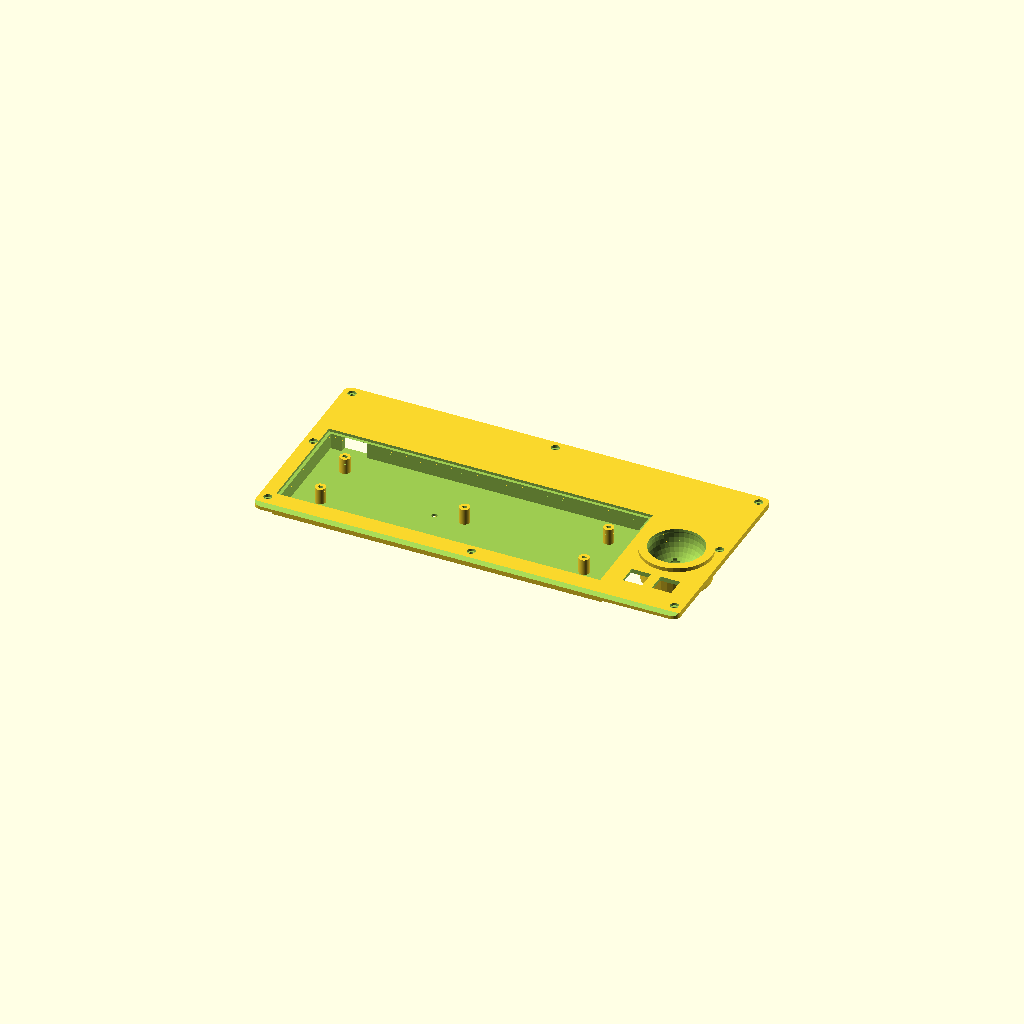
Cell 1: the model at its default parameters.
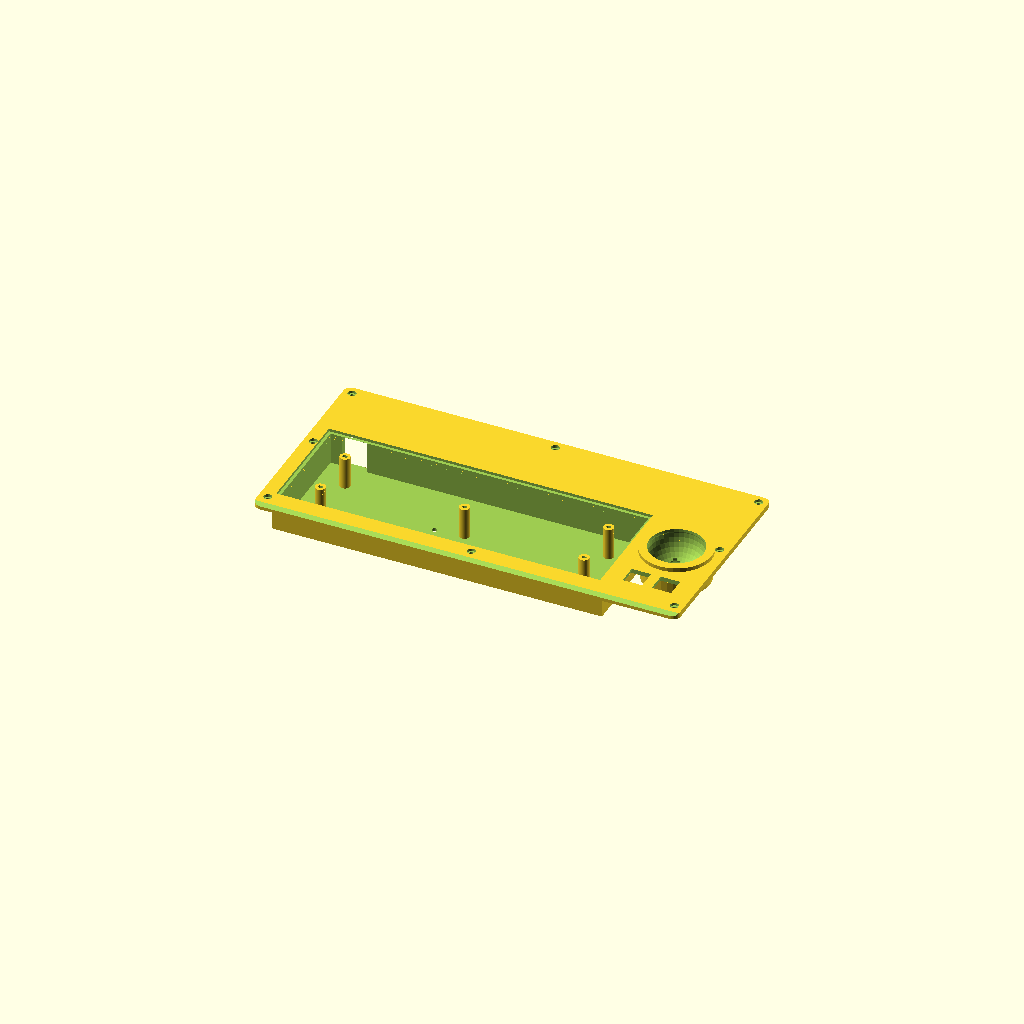
Cell 2: tray_drop_z = 23 (everything else at default).
One fixed orthographic camera (rotation 55°, 0°, 25°; colour scheme Cornfield) for every cell.
Source of the model, cad/base_top_deck.scad:
// ============================================================================
// ns-conv: Nintendo Switch v1 (Erista) -> Clamshell Cyberdeck Conversion
// File: cad/base_top_deck.scad
// Part: Base Top Deck — Recessed Drop x MIT Planck Rev 6 Tray + Right-Side
//       38mm QMK Trackball Socket (Translucent Lilac SLA)
// Features:
//   - Full-width top plate (306 x 146 x 4.0 mm) + 11.0mm recessed Planck tray
//   - 2.0mm solid SLA barrier floor beneath the Planck PCB (physically and
//     thermally isolating the hotswap sockets from the INIU power bank below)
//   - 5x Slotted M2 OLKB Planck Rev 6 mounting bosses + 2.0mm perimeter shelf
//   - Integrated Right-Side Contoured 38.0mm Trackball Cup with 3x MR63ZZ
//     (3x6x2.5mm) roller bearing seats at 120-deg intervals, optical sensor
//     aperture, and underside PMW3360 / Ploopy Nano sensor mounting pocket
//   - 2x Optional 14.0x14.0mm Cherry MX thumb-click switch cutouts below ball
// ============================================================================

include <config.scad>

// Coordinate system matches base_bottom.scad:
// X=0 at center, Y=0 at front edge, Z=0 at top surface of base_bottom (Z=24.5mm in assembly)

deck_plate_d = deck_d - 16.0; // Leaves rear 16.0mm hinge spine exposed on base_bottom
tray_drop_z  = 11.5;          // Depth of Planck PCB pocket below top deck plane
barrier_t    = 2.0;           // Solid SLA floor thickness isolating Planck from power bank

// Same 8x M3 Mounting Boss X/Y coordinates as base_bottom.scad
base_boss_pts = [
    [-deck_w/2 + 6.5,  10.0],
    [ 0.0,             10.0],
    [ deck_w/2 - 6.5,  10.0],
    [-deck_w/2 + 6.5,  80.0],
    [ deck_w/2 - 6.5,  80.0],
    [-deck_w/2 + 6.5,  140.0],
    [ 0.0,             140.0],
    [ deck_w/2 - 6.5,  140.0]
];

module base_top_deck() {
    difference() {
        union() {
            // 1. Main Top Deck Plate (Z = 0 to base_top_h = 4.0mm)
            difference() {
                rounded_box_xcenter(deck_w, deck_plate_d, base_top_h, corner_r);
                // Front wrist comfort bevel matching base_bottom
                translate([-deck_w/2 - 1, -1.0, base_top_h - 2.2])
                    rotate([28, 0, 0])
                        cube([deck_w + 2, 8.0, 6.0]);
            }

            // 2. Dropped Planck Tray Box & 2.0mm Power-Bank Isolation Floor
            //    Extends downward into base_bottom cavity (Z = -tray_drop_z to 0)
            translate([planck_x0 - wall_thick, planck_y0 - wall_thick, -tray_drop_z])
                cube([
                    planck_w + 2*wall_thick,
                    planck_d + 2*wall_thick,
                    tray_drop_z + eps
                ]);

            // 3. Contoured 38.0mm Trackball Socket Housing (Right of Planck)
            translate([tball_cx, tball_cy, 0]) {
                // Raised ergonomic volcano rim (+3.5mm above deck) + lower cup (-16.5mm below deck)
                translate([0, 0, -16.5])
                    cylinder(d1 = tball_d + 10.0, d2 = tball_d + 13.0, h = 16.5 + base_top_h + 3.0);
            }

            // 4. Underside Locator Lip around Perimeter (drops 1.8mm into base_bottom)
            translate([0, wall_thick + sla_clear_slip, -1.8])
                difference() {
                    rounded_box_xcenter(
                        deck_w - 2*(wall_thick + sla_clear_slip),
                        deck_plate_d - wall_thick - sla_clear_slip,
                        1.8 + eps,
                        corner_r - wall_thick
                    );
                    translate([0, rib_thick, -eps])
                        rounded_box_xcenter(
                            deck_w - 2*(wall_thick + sla_clear_slip + rib_thick),
                            deck_plate_d - wall_thick - 2*rib_thick,
                            1.8 + 3*eps,
                            corner_r - wall_thick - rib_thick
                        );
                }
        }

        // ====================================================================
        // SUBTRACTIONS (Planck Recess, M2 Bosses, Trackball Cup, MX Switches)
        // ====================================================================

        // A. Drop x MIT Planck Switch Plate Upper Recess (233.4 x 81.4 x 2.0mm)
        //    Supports the 1.5mm switch plate on a 2.0mm perimeter ledge
        translate([
            planck_x0 - sla_clear_slip,
            planck_y0 - sla_clear_slip,
            base_top_h - (planck_plate_t + 0.5)
        ])
            cube([
                planck_w + 2*sla_clear_slip,
                planck_d + 2*sla_clear_slip,
                planck_plate_t + 1.0
            ]);

        // B. Planck PCB & Hotswap Socket Inner Cavity (inset by planck_lip_w = 2.0mm)
        //    Leaves a solid 2.0mm barrier floor at the bottom (Z = -tray_drop_z to -tray_drop_z + barrier_t)
        difference() {
            translate([
                planck_x0 + planck_lip_w,
                planck_y0 + planck_lip_w,
                -tray_drop_z + barrier_t
            ])
                cube([
                    planck_w - 2*planck_lip_w,
                    planck_d - 2*planck_lip_w,
                    tray_drop_z + base_top_h
                ]);

            // Keep 5x OLKB Planck Rev 6 M2 Standoff Boss Pillars inside the cavity
            for (pt = planck_mount_pts) {
                translate([planck_x0 + pt[0], planck_y0 + pt[1], -tray_drop_z + barrier_t - eps])
                    cylinder(d = 7.5, h = (tray_drop_z - barrier_t) + (base_top_h - planck_plate_t - 0.5));
            }
        }

        // C. 5x Slotted M2 Through-Holes + Underside Hex Nut Traps for Planck PCB
        for (pt = planck_mount_pts) {
            translate([planck_x0 + pt[0], planck_y0 + pt[1], -tray_drop_z - eps]) {
                // +-0.8mm X/Y slot tolerance so both Lo-Pro and Hi-Pro Rev 6 plates align effortlessly
                hull() {
                    translate([-0.6, 0, 0]) cylinder(d = m2_thru_d, h = tray_drop_z + base_top_h + 2*eps);
                    translate([ 0.6, 0, 0]) cylinder(d = m2_thru_d, h = tray_drop_z + base_top_h + 2*eps);
                }
                hex_nut_trap(m2_nut_w, m2_nut_h + eps);
            }
        }

        // D. Planck Rear USB-C Receptacle & 15cm Cable Exit Window (CAB-02a)
        translate([
            planck_x0 + planck_usbc_x_off - 9.0,
            planck_y0 + planck_d - planck_lip_w - 1.0,
            -tray_drop_z + barrier_t
        ])
            cube([18.0, planck_lip_w + wall_thick + 3.0, tray_drop_z]);

        // E. Planck Bottom Reset Button Access Pinhole (Center-Left of Planck Floor)
        translate([planck_x0 + 96.0, planck_y0 + 38.0, -tray_drop_z - eps])
            cylinder(d = 4.0, h = barrier_t + 2*eps);

        // F. 38.0mm Trackball Spherical Socket & 3x MR63ZZ Roller Bearing Seats
        //    Ball center sits at Z = +2.5mm so 56% of the 38mm ball protrudes ergonomically
        tball_cz = 2.50;
        tball_r  = tball_d/2 + tball_cup_clear; // 19.65mm socket radius

        translate([tball_cx, tball_cy, tball_cz]) {
            // Spherical ball cavity
            sphere(r = tball_r);
            // Upper clearance bore so the 38.0mm ball drops in cleanly from the top
            cylinder(r = tball_r - 0.2, h = 25.0);

            // 3x MR63ZZ (3x6x2.5mm) Roller Bearing Seats at 120-deg intervals, 35-deg from bottom pole
            for (ang = [0, 120, 240]) {
                rotate([0, 0, ang + 30])
                    rotate([tball_bearing_ang, 0, 0])
                        translate([0, 0, -tball_r - 1.2]) {
                            // Bearing outer wheel clearance slot (Ø6.6 x 3.0mm)
                            rotate([0, 90, 0])
                                cylinder(d = tball_bearing_od + 0.6, h = tball_bearing_w + 0.6, center = true);
                            // M3 / 3.0mm Dowel Pin axle cradle slot
                            rotate([0, 90, 0])
                                cylinder(d = tball_bearing_id + 0.1, h = 11.0, center = true);
                        }
            }

            // Bottom Optical Sensor Aperture (8.0 x 8.0mm lens window at bottom pole)
            translate([0, 0, -tball_r - 6.0])
                cylinder(d = 9.0, h = 10.0);

            // Underside Pocket for PMW3360 Sensor Breakout / Ploopy Nano PCB
            // Positioned so lens surface sits 2.40mm below the 38mm ball bottom pole
            translate([-tball_sensor_w/2, -tball_sensor_d/2, -tball_r - tball_lens_gap - 6.0])
                cube([tball_sensor_w, tball_sensor_d, 6.2]);

            // 2x M2 Brass Insert Bores to retain the PMW3360 Sensor Bracket
            for (sx = [-11.5, 11.5]) {
                translate([sx, 0, -tball_r - 5.5])
                    cylinder(d = m2_insert_d, h = m2_insert_h + 1.0);
            }
        }

        // G. 2x Optional Cherry MX Thumb-Click Switch Cutouts (14.0 x 14.0mm) Below Trackball
        for (sx = [-10.5, 10.5]) {
            translate([tball_cx + sx - mx_cutout_w/2, planck_y0 + 6.0, -2.0])
                cube([mx_cutout_w, mx_cutout_w, base_top_h + 4.0]);
            // Under-plate clearance for MX switch bottom housing & pins
            translate([tball_cx + sx - 8.0, planck_y0 + 5.0, -12.0])
                cube([16.0, 16.0, base_top_h + 12.0 - 1.5]);
        }

        // H. 8x M3 Perimeter Counterbored Mounting Holes (matching base_bottom bosses)
        for (pt = base_boss_pts) {
            translate([pt[0], pt[1], -tray_drop_z - eps])
                cylinder(d = m3_thru_d, h = tray_drop_z + base_top_h + 2*eps);
            translate([pt[0], pt[1], base_top_h - 2.0])
                cylinder(d = m3_head_d, h = 2.0 + eps);
        }
    }
}

base_top_deck();
Customizer parameters (derived from the source; name, type, default, range or options):
tray_drop_z: number, default 11.5
barrier_t: number, default 2
